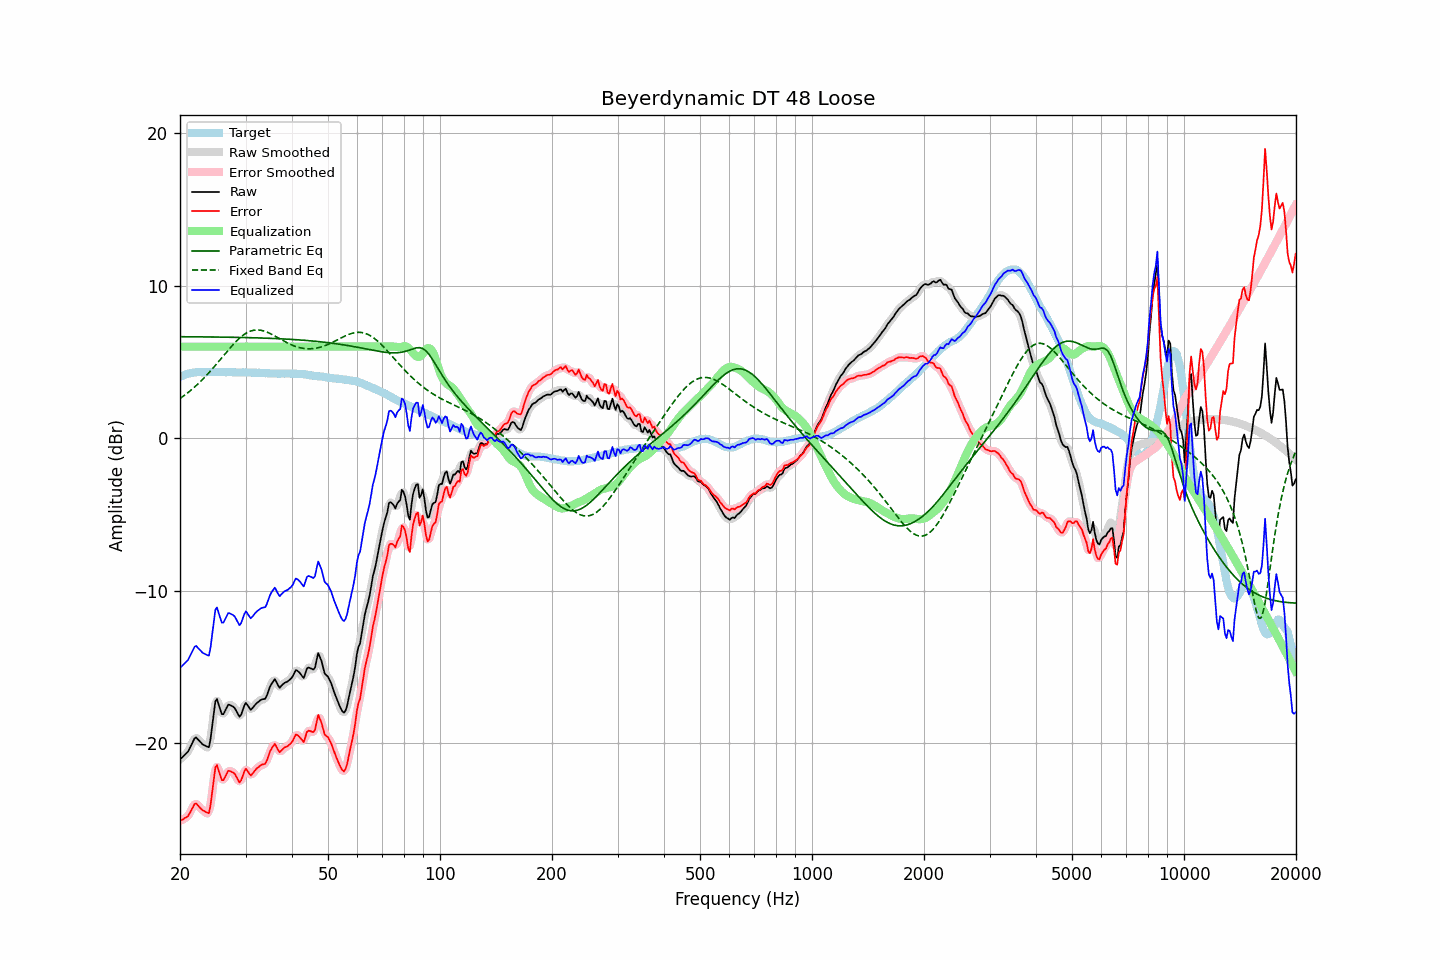

The data file committed next to this chart (first rows):
frequency, raw, error, smoothed, error_smoothed, equalization, parametric_eq, fixed_band_eq, equalized_raw, equalized_smoothed, target
20.00, -21.06, -25.07, -21.05, -25.06, 6.00, 6.65, 2.60, -15.06, -15.05, 4.02
20.20, -20.96, -25.02, -20.96, -25.03, 6.00, 6.65, 2.67, -14.96, -14.96, 4.06
20.40, -20.86, -24.97, -20.87, -24.98, 6.00, 6.65, 2.75, -14.86, -14.87, 4.11
20.61, -20.75, -24.89, -20.76, -24.91, 6.00, 6.65, 2.83, -14.75, -14.76, 4.14
20.81, -20.65, -24.84, -20.65, -24.84, 6.00, 6.65, 2.91, -14.65, -14.65, 4.19
21.02, -20.54, -24.77, -20.51, -24.73, 6.00, 6.65, 2.99, -14.54, -14.51, 4.23
21.23, -20.33, -24.58, -20.33, -24.59, 6.00, 6.65, 3.08, -14.33, -14.33, 4.25
21.44, -20.10, -24.38, -20.11, -24.38, 6.00, 6.65, 3.16, -14.10, -14.11, 4.27
21.66, -19.90, -24.19, -19.87, -24.16, 6.00, 6.65, 3.25, -13.90, -13.87, 4.29
21.87, -19.68, -23.98, -19.71, -24.02, 6.00, 6.64, 3.35, -13.68, -13.71, 4.30
22.09, -19.61, -23.93, -19.65, -23.97, 6.00, 6.64, 3.44, -13.61, -13.65, 4.32
22.31, -19.72, -24.05, -19.70, -24.02, 6.00, 6.64, 3.54, -13.72, -13.70, 4.33
22.54, -19.84, -24.16, -19.82, -24.15, 6.00, 6.64, 3.64, -13.84, -13.82, 4.33
22.76, -19.95, -24.28, -19.95, -24.28, 6.00, 6.64, 3.74, -13.95, -13.95, 4.33
22.99, -20.06, -24.37, -20.04, -24.36, 6.00, 6.64, 3.85, -14.06, -14.04, 4.32
23.22, -20.12, -24.43, -20.12, -24.44, 6.00, 6.64, 3.96, -14.12, -14.12, 4.32
23.45, -20.17, -24.48, -20.23, -24.55, 6.00, 6.64, 4.06, -14.17, -14.23, 4.32
23.69, -20.22, -24.54, -20.27, -24.59, 6.00, 6.64, 4.18, -14.22, -14.27, 4.33
23.92, -20.25, -24.58, -20.10, -24.42, 6.00, 6.64, 4.29, -14.25, -14.10, 4.32
24.16, -19.71, -24.04, -19.66, -23.99, 6.00, 6.63, 4.41, -13.71, -13.66, 4.33
24.40, -18.87, -23.22, -18.90, -23.23, 6.00, 6.63, 4.53, -12.87, -12.90, 4.34
24.65, -18.09, -22.43, -18.02, -22.35, 6.00, 6.63, 4.65, -12.09, -12.02, 4.33
24.89, -17.24, -21.58, -17.42, -21.75, 6.00, 6.63, 4.77, -11.24, -11.42, 4.33
25.14, -17.09, -21.42, -17.21, -21.54, 6.00, 6.63, 4.90, -11.09, -11.21, 4.33
25.39, -17.44, -21.78, -17.37, -21.71, 6.00, 6.63, 5.02, -11.44, -11.37, 4.34
25.65, -17.76, -22.09, -17.75, -22.08, 6.00, 6.63, 5.15, -11.76, -11.75, 4.34
25.91, -18.08, -22.41, -18.00, -22.33, 6.00, 6.62, 5.27, -12.08, -12.00, 4.33
26.16, -18.08, -22.41, -18.04, -22.36, 6.00, 6.62, 5.40, -12.08, -12.04, 4.33
26.43, -17.88, -22.21, -17.90, -22.22, 6.00, 6.62, 5.53, -11.88, -11.90, 4.32
26.69, -17.67, -21.99, -17.67, -22.00, 6.00, 6.62, 5.65, -11.67, -11.67, 4.32
26.96, -17.46, -21.79, -17.52, -21.85, 6.00, 6.62, 5.78, -11.46, -11.52, 4.33
27.23, -17.48, -21.81, -17.47, -21.80, 6.00, 6.62, 5.90, -11.48, -11.47, 4.33
27.50, -17.54, -21.87, -17.50, -21.83, 6.00, 6.61, 6.02, -11.54, -11.50, 4.33
27.77, -17.59, -21.91, -17.59, -21.91, 6.00, 6.61, 6.13, -11.59, -11.59, 4.32
28.05, -17.68, -21.99, -17.71, -22.02, 6.00, 6.61, 6.25, -11.68, -11.71, 4.32
28.33, -17.87, -22.17, -17.89, -22.20, 6.00, 6.61, 6.35, -11.87, -11.89, 4.31
28.62, -18.06, -22.37, -18.09, -22.39, 6.00, 6.61, 6.46, -12.06, -12.09, 4.30
28.90, -18.26, -22.57, -18.17, -22.48, 6.00, 6.60, 6.55, -12.26, -12.17, 4.31
29.19, -18.13, -22.43, -18.08, -22.39, 6.00, 6.60, 6.65, -12.13, -12.08, 4.30
29.48, -17.82, -22.14, -17.83, -22.14, 6.00, 6.60, 6.73, -11.82, -11.83, 4.32
29.78, -17.53, -21.84, -17.56, -21.87, 6.00, 6.60, 6.81, -11.53, -11.56, 4.31
30.08, -17.34, -21.66, -17.43, -21.74, 6.00, 6.59, 6.87, -11.34, -11.43, 4.31
30.38, -17.49, -21.80, -17.50, -21.80, 6.00, 6.59, 6.93, -11.49, -11.50, 4.30
30.68, -17.66, -21.96, -17.63, -21.94, 6.00, 6.59, 6.98, -11.66, -11.63, 4.30
30.99, -17.81, -22.10, -17.73, -22.03, 6.00, 6.59, 7.02, -11.81, -11.73, 4.30
31.30, -17.70, -22.00, -17.70, -22.00, 6.00, 6.58, 7.05, -11.70, -11.70, 4.30
31.61, -17.57, -21.86, -17.59, -21.88, 6.00, 6.58, 7.08, -11.57, -11.59, 4.29
31.93, -17.44, -21.73, -17.45, -21.74, 6.00, 6.58, 7.09, -11.44, -11.45, 4.29
32.24, -17.34, -21.62, -17.34, -21.63, 6.00, 6.57, 7.10, -11.34, -11.34, 4.28
32.57, -17.26, -21.55, -17.25, -21.53, 6.00, 6.57, 7.09, -11.26, -11.25, 4.29
32.89, -17.17, -21.45, -17.18, -21.46, 6.00, 6.57, 7.08, -11.17, -11.18, 4.28
33.22, -17.12, -21.39, -17.14, -21.42, 6.00, 6.56, 7.06, -11.12, -11.14, 4.27
33.55, -17.10, -21.37, -17.11, -21.38, 6.00, 6.56, 7.03, -11.10, -11.11, 4.27
33.89, -17.08, -21.33, -17.02, -21.29, 6.00, 6.56, 6.99, -11.08, -11.02, 4.26
34.23, -16.87, -21.13, -16.84, -21.10, 6.00, 6.55, 6.96, -10.87, -10.84, 4.26
34.57, -16.58, -20.83, -16.59, -20.84, 6.00, 6.55, 6.91, -10.58, -10.59, 4.25
34.92, -16.28, -20.53, -16.32, -20.56, 6.00, 6.54, 6.86, -10.28, -10.32, 4.25
35.27, -16.09, -20.33, -16.06, -20.31, 6.00, 6.54, 6.81, -10.09, -10.06, 4.24
35.62, -15.94, -20.18, -15.91, -20.15, 6.00, 6.54, 6.75, -9.94, -9.91, 4.24
35.97, -15.79, -20.03, -15.89, -20.13, 6.00, 6.53, 6.70, -9.79, -9.89, 4.24
... 635 more rows
